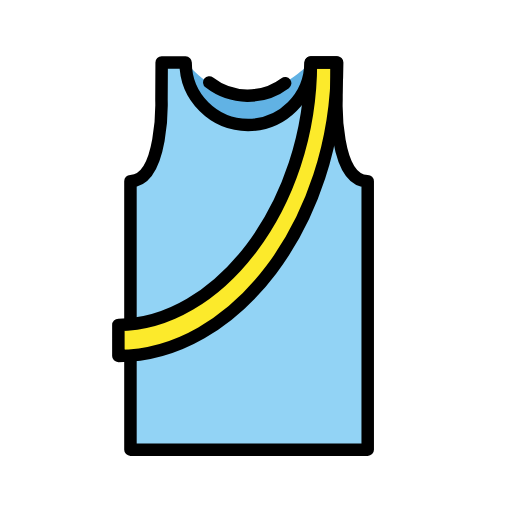
t = 0.00 s
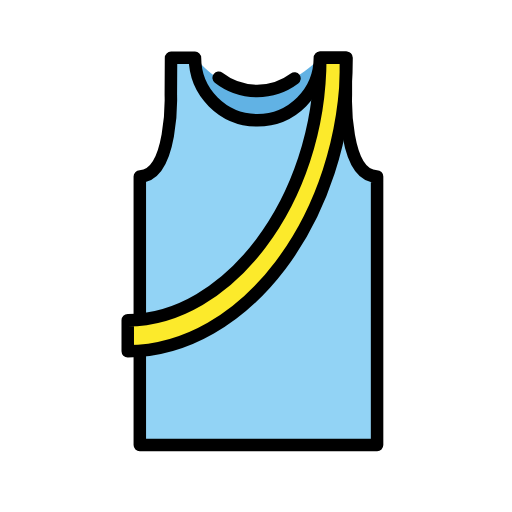
t = 0.23 s
t = 0.38 s: frame unchanged from t = 0.23 s, image omitted
t = 0.60 s: frame unchanged from t = 0.00 s, image omitted
t = 0.83 s: frame unchanged from t = 0.23 s, image omitted
t = 0.98 s: frame unchanged from t = 0.23 s, image omitted

The animated SVG that drew these frames (rendered in a browser with its animation timeline set to each time). Animation: 1 SMIL element (animateTransform=1); one cycle of 1.20 s, repeats indefinitely.

<?xml version='1.0' encoding='utf-8'?>
<svg xmlns="http://www.w3.org/2000/svg" id="emoji" viewBox="-5 -5 82 82" width="200" height="200" role="img">
  <title>OpenMoji: running shirt</title><g><g id="color">
    <g>
      <path fill="#92d3f5" d="M49.9661,4.9838v6s-.41,13,5,13v43h-38v-43c5.3228-.1787,4.9687-13.0312,4.9687-13.0312l.0313-5.9688h3.8363a10,10,0,0,0,20,0Z" />
      <path fill="#61b2e4" d="M45.7971,5.0243a10,10,0,0,1-20,0s3.9632,5.0527,9.3243,5.19C40.6118,10.3552,45.7971,5.0243,45.7971,5.0243Z" />
      <path fill="#fcea2b" d="M14.9583,52.0078V47.0331C30.7508,47.0331,45.7971,28.1679,45.7971,5H50C50,30.9117,33.4936,52.0078,14.9583,52.0078Z" />
    </g>
  </g>
  <g id="line">
    <g>
      <g>
        <path fill="none" stroke="#000000" stroke-linecap="round" stroke-linejoin="round" stroke-width="2" d="M16.8914,46.4939V24.0162c5.3229-.1787,4.9687-13.0313,4.9687-13.0313l.0313-5.9687h3.8363a10,10,0,0,0,20,0h4.1637v6s-.41,13,5,13v43h-38v-14.75" />
        <path fill="none" stroke="#000" stroke-linecap="round" stroke-linejoin="round" stroke-width="2" d="M41.6674,8.3189A10.0055,10.0055,0,0,1,29.5179,8.203" />
      </g>
      <path fill="none" stroke="#000" stroke-linecap="round" stroke-linejoin="round" stroke-width="2" d="M14.9583,52.0078V47.0331C30.7508,47.0331,45.7971,28.1679,45.7971,5H50C50,30.9117,33.4936,52.0078,14.9583,52.0078Z" />
    </g>
  </g>
<animateTransform attributeName="transform" type="translate" values="-1 0;1 -1;-1 0;1 -1;-1 0" dur="1.2s" repeatCount="indefinite" /></g></svg>
